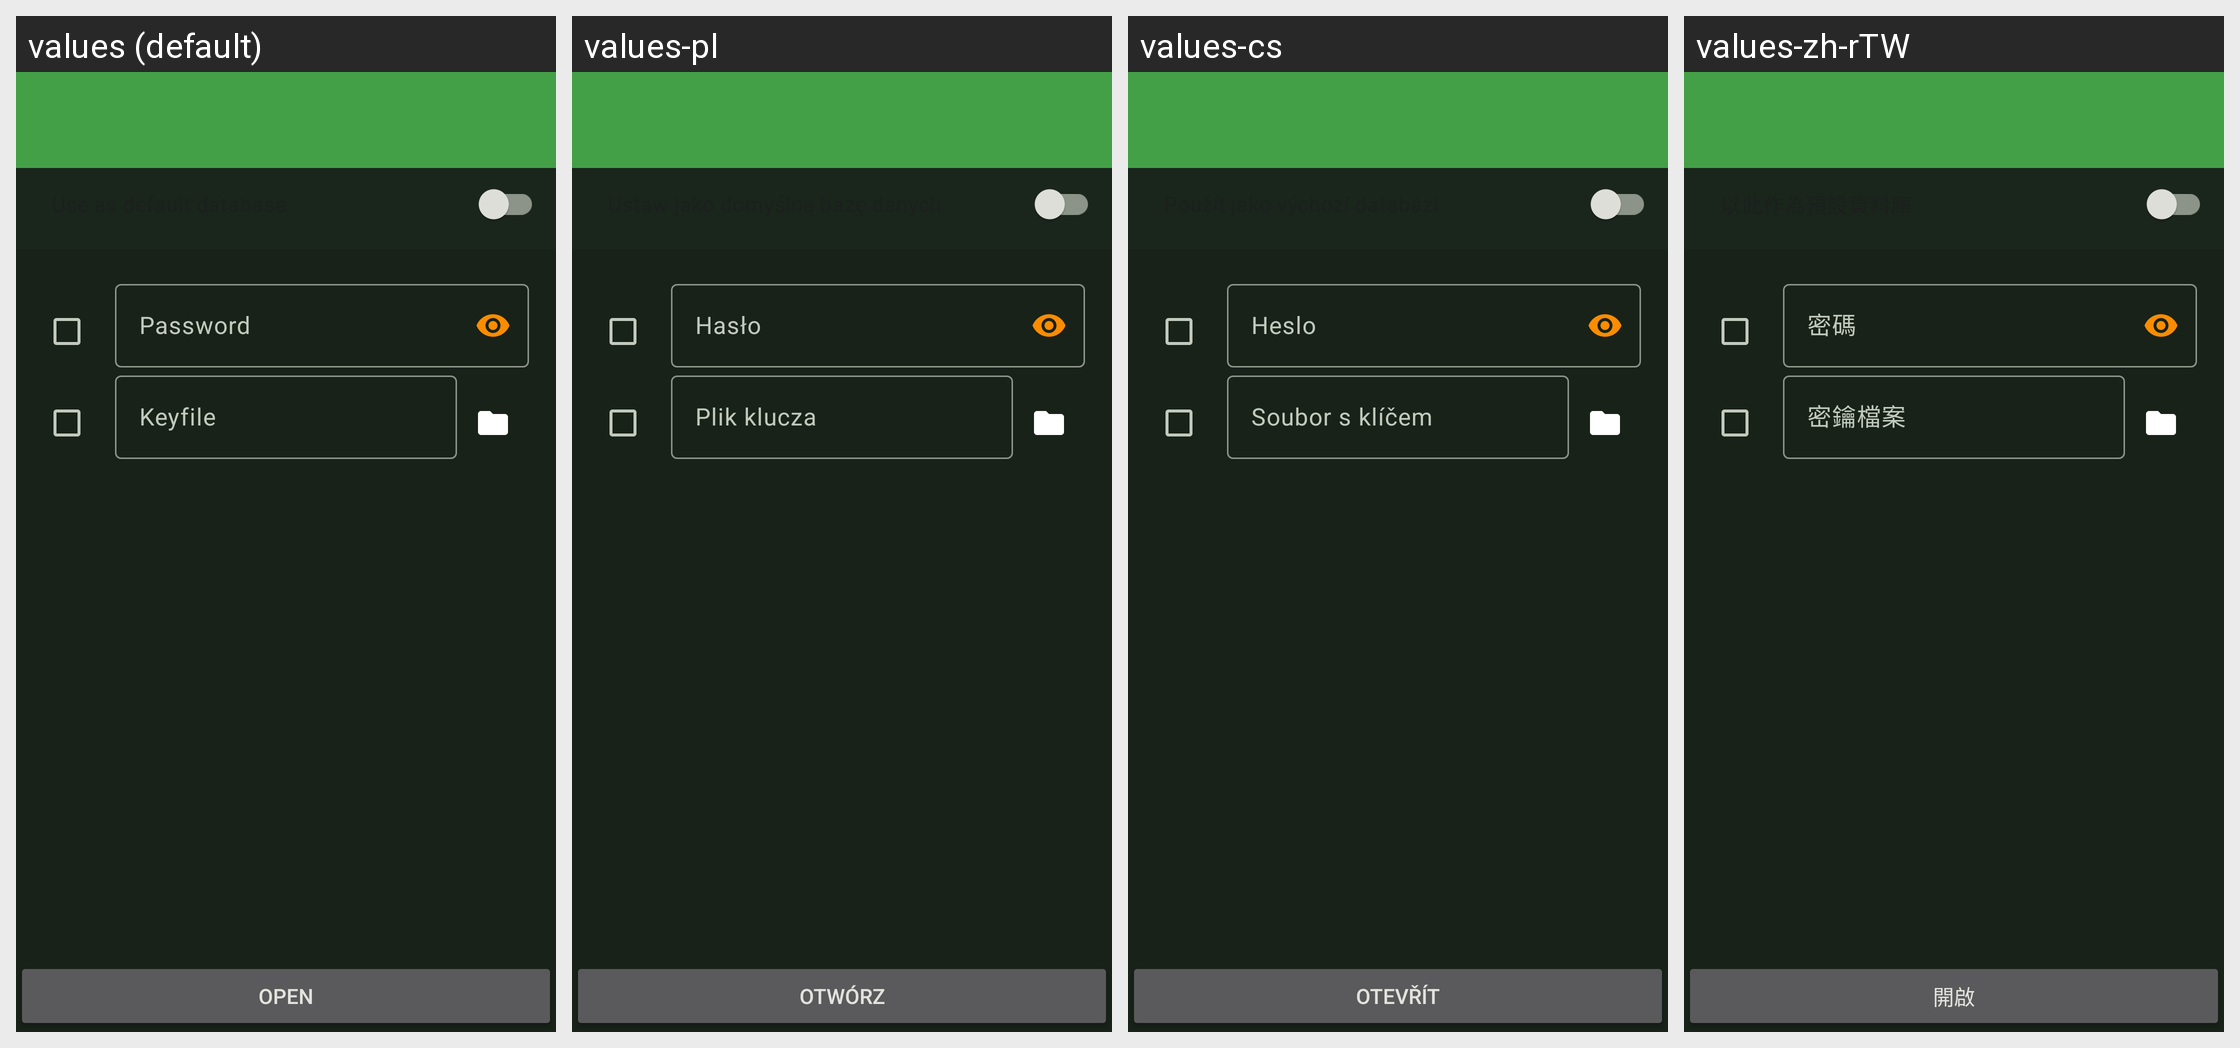

Here is an Android app screen in its default locale and in the app's own translations. Write out the translated-string differences for the strings that appear on this screen.
Android screen res/layout/password.xml rendered under 4 locales, left to right: values (default), values-pl, values-cs, values-zh-rTW. Device: Nexus 5 (rendered at 1080×1920; each locale shown at half size, 540×960, under a caption strip naming it); theme KeepassDXStyle.Night.
Other locales in the repository, not shown: values-ar, values-az, values-be, values-bg, values-bn, values-bn-rBD, values-ca, values-ckb, values-da, values-de, values-el, values-en-rGB, values-eo, values-es, values-et, values-eu, values-fa, values-fi, values-fil, values-fr, values-gl, values-hi, values-hr, values-hu, values-id, values-in, values-it, values-iw, values-ja, values-jv, values-kk, values-ko, values-lt, values-lv, values-mk, values-ml, values-mr, values-my, values-nb, values-nb-rNO, values-ne, values-nl, values-nn, values-or, values-pa, values-pt, values-pt-rBR, values-pt-rPT, values-ro, values-ru, values-sk, values-sl, values-sq, values-sr, values-sv, values-ta, values-te, values-th, values-tok, values-tr, values-tt, values-uk, values-ur, values-uz, values-vi, values-zh-rCN.
Strings drawn on this screen, with the default value and each locale's value (text and hints the layout hard-codes, and strings that could not be matched under every locale, appear in the picture but are not listed):

default_checkbox
  values: Use as default database
  values-pl: Ustaw jako domyślną bazę danych
  values-cs: Použít jako výchozí databázi
  values-zh-rTW: 以此作為預設資料庫

password
  values: Password
  values-pl: Hasło
  values-cs: Heslo
  values-zh-rTW: 密碼

menu_open
  values: Open
  values-pl: Otwórz
  values-cs: Otevřít
  values-zh-rTW: 開啟
